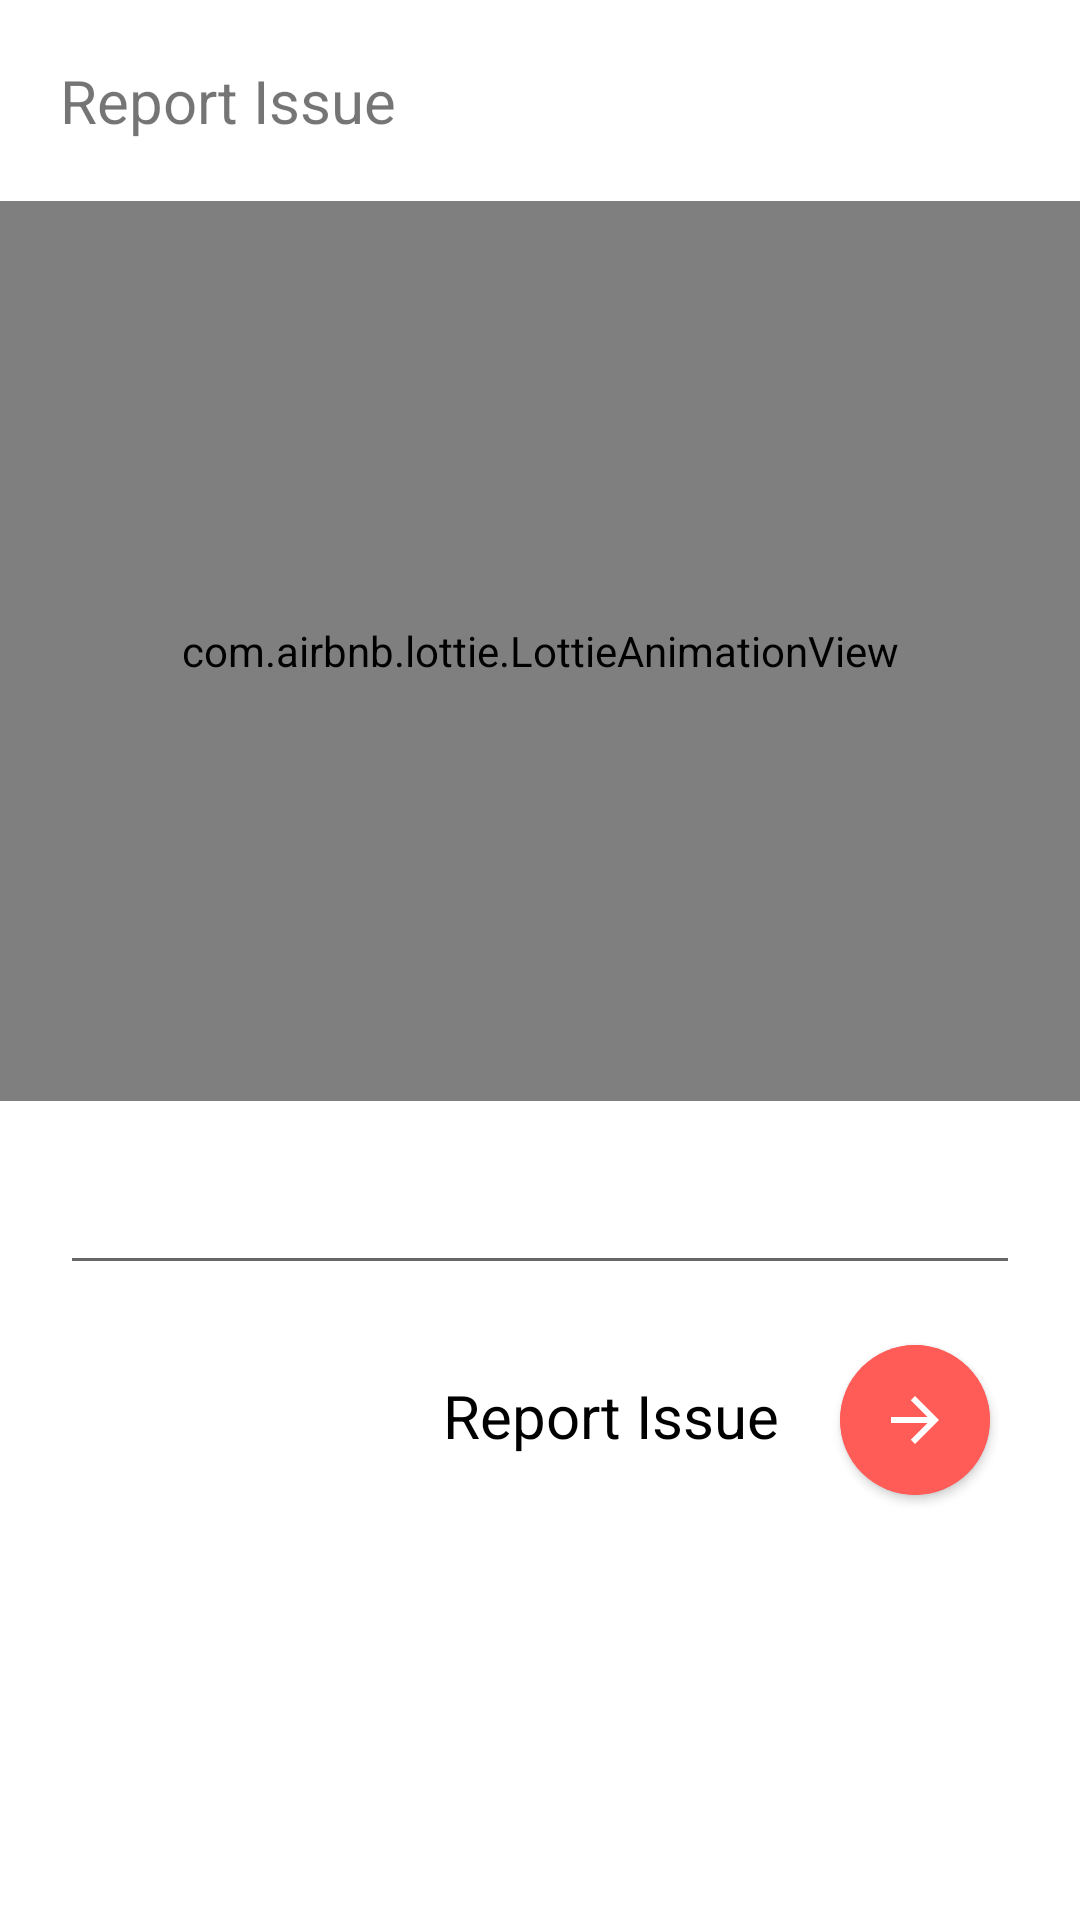

Write the Android layout XML for this screen, with the resource values it uses.
<!-- AndroidManifest.xml: application theme Theme.Study_With_Me -->
<!-- res/layout/activity_report_issue.xml -->
<?xml version="1.0" encoding="utf-8"?>
<androidx.constraintlayout.widget.ConstraintLayout xmlns:android="http://schemas.android.com/apk/res/android"
    xmlns:app="http://schemas.android.com/apk/res-auto"
    xmlns:tools="http://schemas.android.com/tools"
    android:layout_width="match_parent"
    android:layout_height="match_parent"
    android:background="@color/white"
    tools:context=".ReportIssue">

    <TextView
        android:id="@+id/tv_title_report"
        android:layout_width="wrap_content"
        android:layout_height="wrap_content"
        android:text="Report Issue"
        android:textSize="20sp"
        app:layout_constraintTop_toTopOf="parent"
        app:layout_constraintLeft_toLeftOf="parent"
        android:layout_margin="20dp"/>

    <com.airbnb.lottie.LottieAnimationView
        android:id="@+id/loginlot"
        android:layout_width="match_parent"
        android:layout_height="300dp"
        android:layout_marginTop="20dp"
        app:layout_constraintTop_toBottomOf="@id/tv_title_report"
        app:layout_constraintLeft_toLeftOf="parent"
        app:layout_constraintRight_toRightOf="parent"
        app:lottie_rawRes="@raw/reportlot"
        app:lottie_autoPlay="true" />

    <EditText
        android:id="@+id/et_issue_report"
        android:layout_width="match_parent"
        android:layout_height="wrap_content"
        android:textAlignment="viewStart"
        app:layout_constraintTop_toBottomOf="@id/loginlot"
        app:layout_constraintLeft_toLeftOf="parent"
        app:layout_constraintRight_toRightOf="parent"
        android:layout_marginStart="20dp"
        android:layout_marginTop="20dp"
        android:layout_marginEnd="20dp"/>

    <TextView
        android:id="@+id/tv_sg"
        app:layout_constraintTop_toBottomOf="@id/et_issue_report"
        app:layout_constraintRight_toLeftOf="@id/cv_la"
        android:layout_width="wrap_content"
        android:layout_height="wrap_content"
        android:text="Report Issue"
        android:textSize="20sp"
        android:layout_marginTop="30dp"
        android:layout_marginEnd="20dp"
        android:textColor="@color/black"
        android:fontFamily="sans-serif"/>

    <androidx.cardview.widget.CardView
        android:id="@+id/cv_la"
        app:layout_constraintTop_toBottomOf="@id/et_issue_report"
        app:layout_constraintRight_toRightOf="parent"
        android:layout_width="50dp"
        android:layout_height="50dp"
        app:cardCornerRadius="50dp"
        android:layout_marginEnd="30dp"
        android:layout_marginTop="20dp"
        app:cardBackgroundColor="@color/red">

        <ImageButton
            android:id="@+id/sign_in_la"
            android:layout_width="match_parent"
            android:layout_height="match_parent"
            android:src="@drawable/arrow_icon"
            android:background="@color/red"
            />

    </androidx.cardview.widget.CardView>


</androidx.constraintlayout.widget.ConstraintLayout>
<!-- resources referenced by this layout -->
<resources>
  <color name="black">#FF000000</color>
  <color name="red">#FF5C58</color>
  <color name="white">#FFFFFFFF</color>
  <!-- drawable arrow_icon (drawable) -->
  <vector xmlns:android="http://schemas.android.com/apk/res/android"
      android:width="24dp"
      android:height="24dp"
      android:viewportWidth="24"
      android:viewportHeight="24"
      android:autoMirrored="true">
    <path
        android:fillColor="@color/white"
        android:pathData="M12,4l-1.41,1.41L16.17,11H4v2h12.17l-5.58,5.59L12,20l8,-8 -8,-8z"/>
  </vector>
  <style name="Theme.Study_With_Me" parent="Theme.MaterialComponents.Light.NoActionBar">
          
          <item name="colorPrimary">@color/purple_500</item>
          <item name="colorPrimaryVariant">@color/white</item>
          <item name="colorOnPrimary">@color/black</item>
          
          <item name="colorSecondary">@color/teal_200</item>
          <item name="colorSecondaryVariant">@color/teal_700</item>
          <item name="colorOnSecondary">@color/black</item>
          
          <item name="android:statusBarColor" tools:targetApi="l">?attr/colorPrimaryVariant</item>
          
      </style>
  <color name="purple_500">#FF6200EE</color>
  <color name="teal_200">#FF03DAC5</color>
  <color name="teal_700">#FF018786</color>
</resources>
